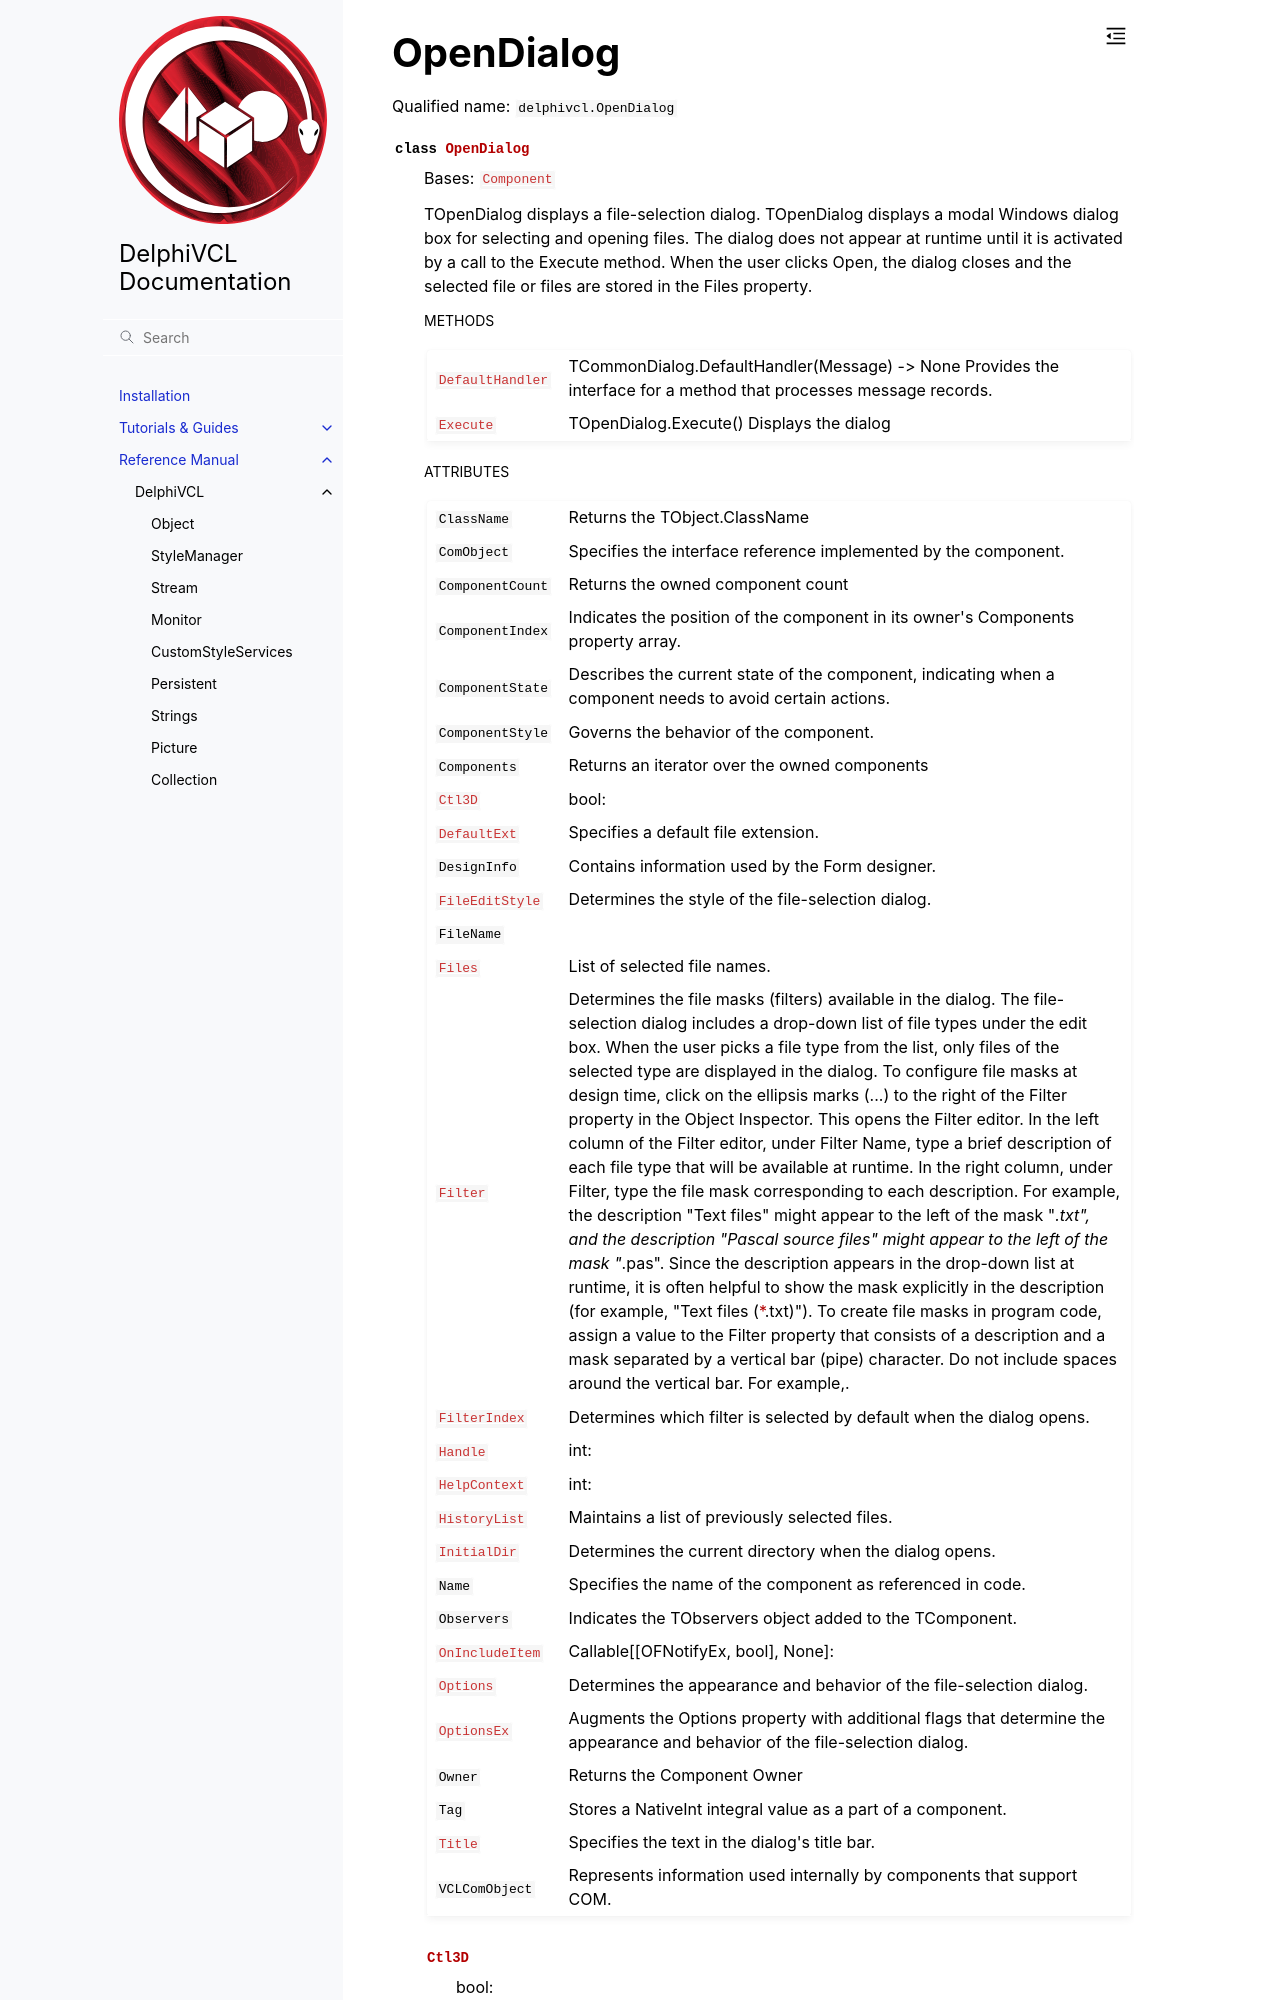

repository: Embarcadero/DelphiVCL4Python · page: reference/delphivcl.OpenDialog.html · generator: sphinx

OpenDialog
==========

Qualified name: ``delphivcl.OpenDialog``

.. currentmodule:: delphivcl

.. autoclass:: OpenDialog
   :show-inheritance:
   :members:

   
   .. rubric:: Methods

   .. autosummary::
      :nosignatures:
      
      ~OpenDialog.Assign
      ~OpenDialog.BindMethodsToEvents
      ~OpenDialog.Create
      ~OpenDialog.Destroy
      ~OpenDialog.Execute
      ~OpenDialog.Free
      ~OpenDialog.GetNamePath
      ~OpenDialog.GetParentComponent
      ~OpenDialog.HasParent
      ~OpenDialog.InheritsFrom
      ~Op
